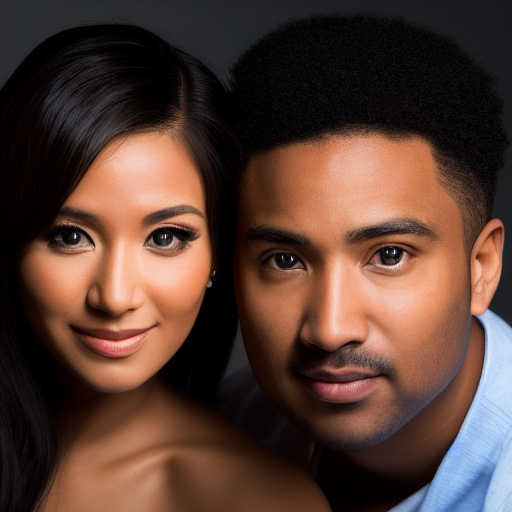
Generation parameters embedded in this image by AUTOMATIC1111 Stable Diffusion web UI or a fork of it (Forge, ...) (PNG 'parameters' text chunk):
a portrait of a couple, sharp focus, realistic, hyper-detailed, studio light
Negative prompt: ((((ugly)))), (((duplicate))), ((morbid)), ((mutilated)), [out of frame], extra fingers, mutated hands, ((poorly drawn hands)), ((poorly drawn face)), (((mutation))), (((deformed))), ((ugly)), blurry, ((bad anatomy)), (((bad proportions))), ((extra limbs)), cloned face, (((disfigured))). out of frame, ugly, extra limbs, (bad anatomy), gross proportions, (malformed limbs), ((missing arms)), ((missing legs)), (((extra arms))), (((extra legs))), mutated hands, (fused fingers), (too many fingers), (((long neck)))
Steps: 50, Sampler: Euler a, CFG scale: 7, Seed: 3927769342, Size: 512x512, Model hash: 81761151